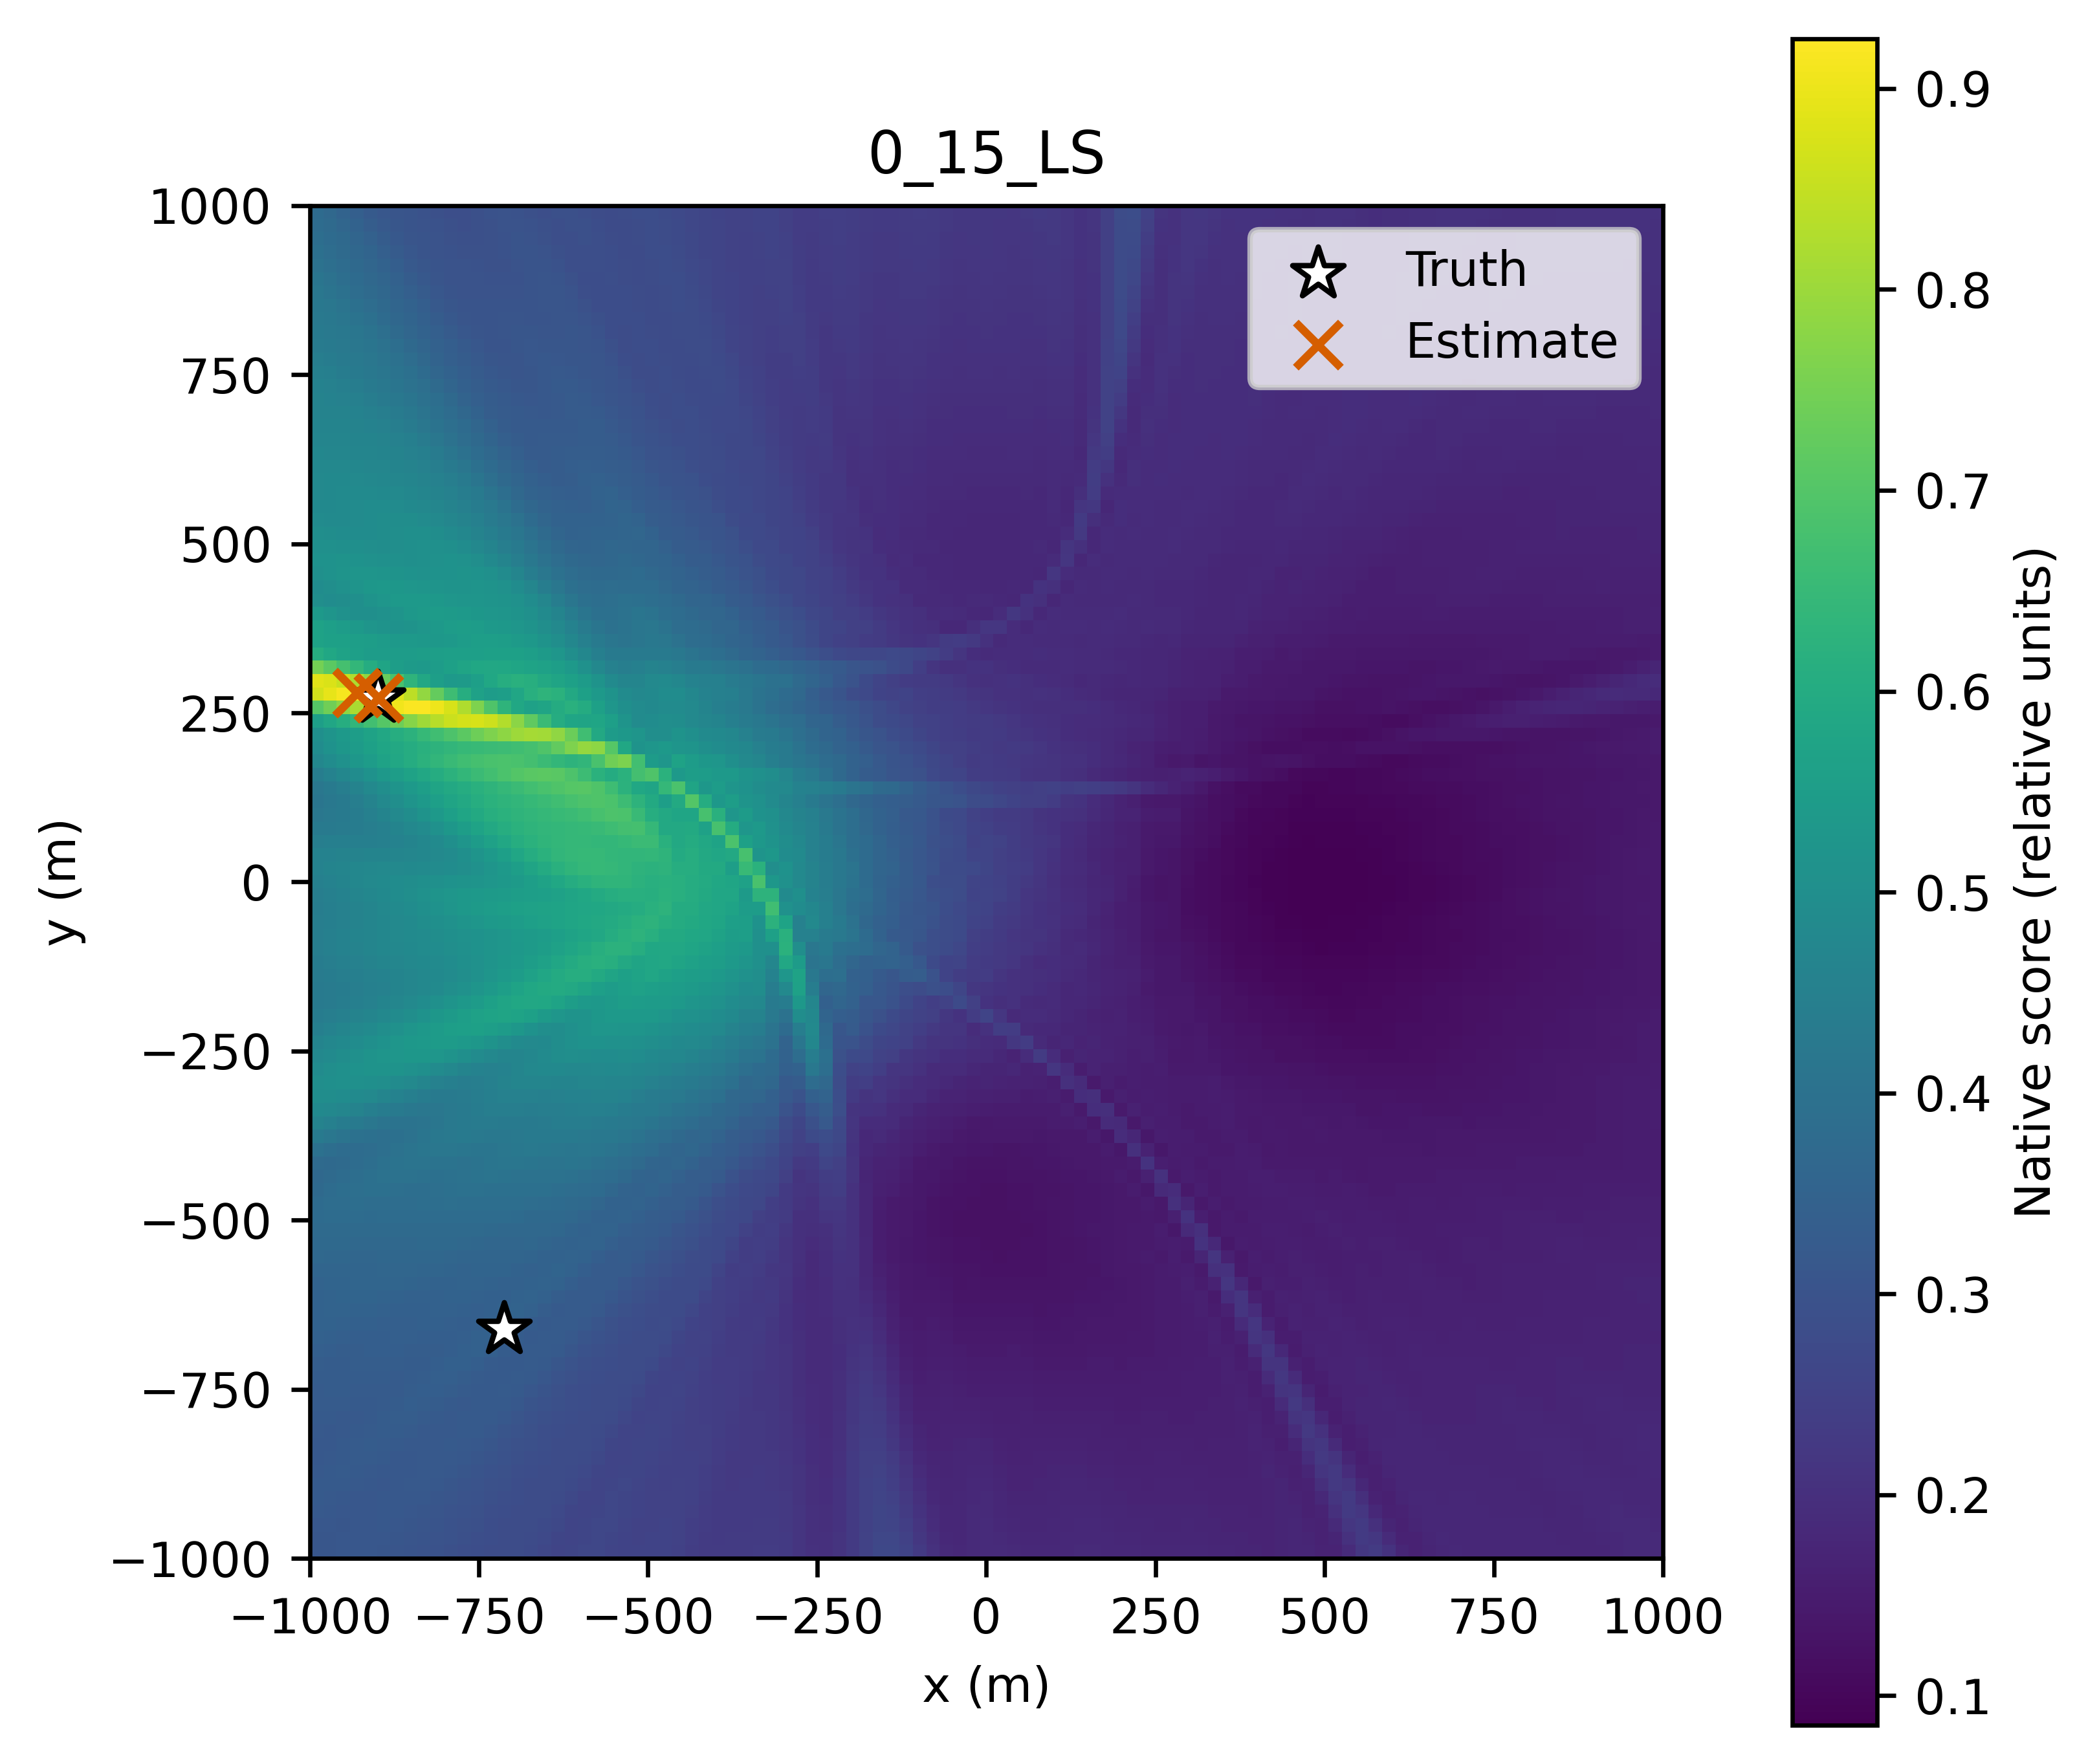

Values plotted in this chart, from the file beside it:
x_m, y_m, score
-1000, -1000, 0.3093
-980.0, -1000, 0.3107
-960.0, -1000, 0.3125
-940.0, -1000, 0.3134
-920.0, -1000, 0.3124
-900.0, -1000, 0.3098
-880.0, -1000, 0.3064
-860.0, -1000, 0.303
-840.0, -1000, 0.2995
-820.0, -1000, 0.296
-800.0, -1000, 0.2918
-780.0, -1000, 0.2873
-760.0, -1000, 0.2835
-740.0, -1000, 0.2814
-720.0, -1000, 0.2814
-700.0, -1000, 0.2798
-680.0, -1000, 0.2735
-660.0, -1000, 0.2641
-640.0, -1000, 0.2585
-620.0, -1000, 0.2603
-600.0, -1000, 0.2643
-580.0, -1000, 0.2636
-560.0, -1000, 0.2575
-540.0, -1000, 0.253
-520.0, -1000, 0.2533
-500.0, -1000, 0.2555
-480.0, -1000, 0.2542
-460.0, -1000, 0.2471
-440.0, -1000, 0.2382
-420.0, -1000, 0.2319
-400.0, -1000, 0.23
-380.0, -1000, 0.2306
-360.0, -1000, 0.2315
-340.0, -1000, 0.2334
-320.0, -1000, 0.2338
-300.0, -1000, 0.2278
-280.0, -1000, 0.2158
-260.0, -1000, 0.2044
-240.0, -1000, 0.2018
-220.0, -1000, 0.2104
-200.0, -1000, 0.2284
-180.0, -1000, 0.25
-160.0, -1000, 0.266
-140.0, -1000, 0.2674
-120.0, -1000, 0.2531
-100.0, -1000, 0.2294
-80.0, -1000, 0.2043
-60.0, -1000, 0.1856
-40.0, -1000, 0.1806
-20.0, -1000, 0.1861
0.0, -1000, 0.1901
20.0, -1000, 0.188
40.0, -1000, 0.184
60.0, -1000, 0.1818
80.0, -1000, 0.1807
100.0, -1000, 0.1808
120.0, -1000, 0.1829
140.0, -1000, 0.1849
160.0, -1000, 0.1852
180.0, -1000, 0.1833
... 10,141 more rows
